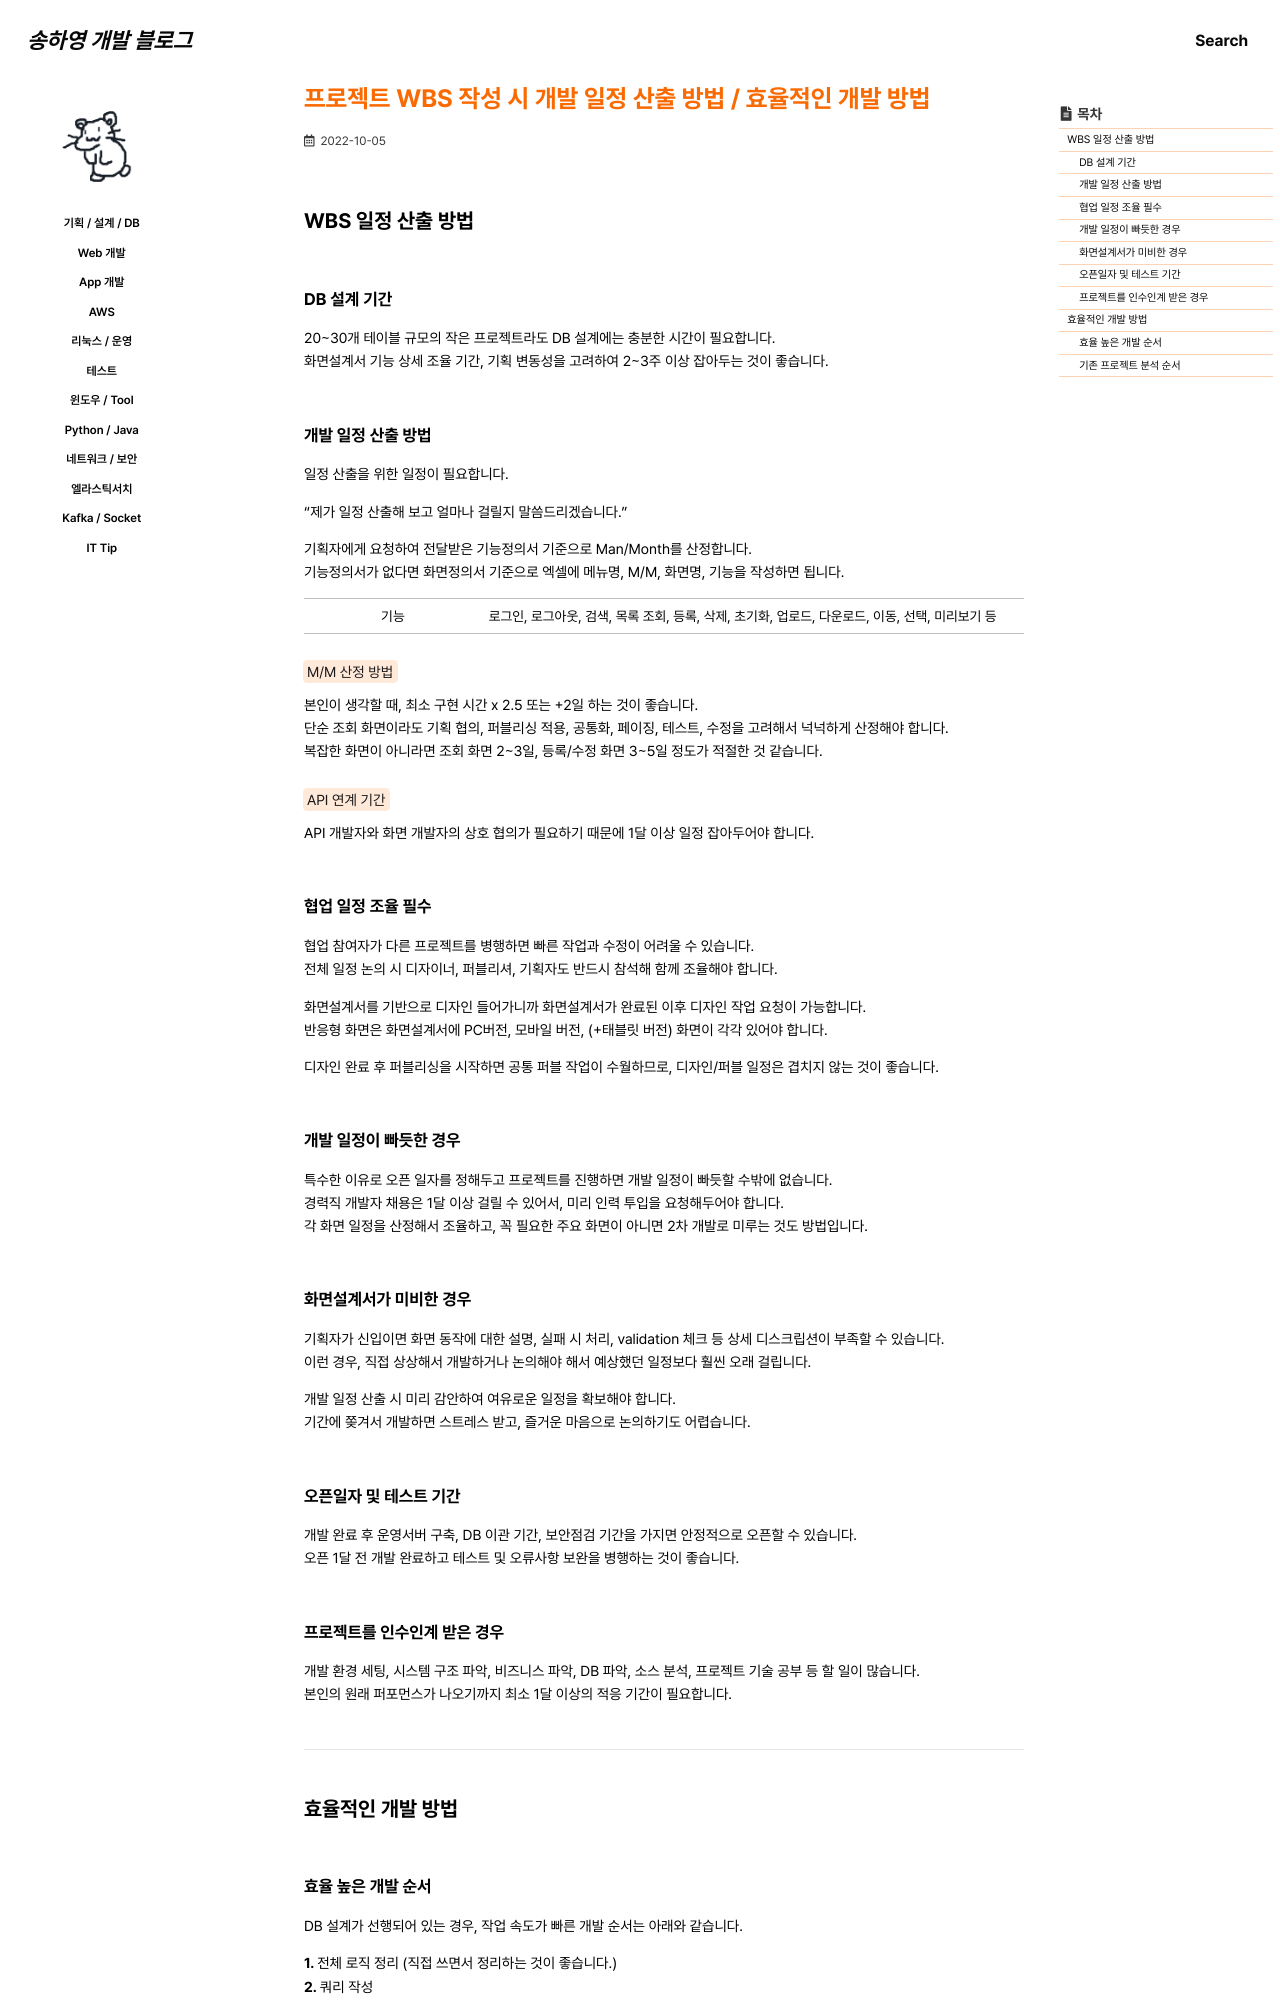

repository: 0songha0/0songha0.github.io · page: plan-design-db/2022-10-05-1.html · generator: jekyll

---
title: "프로젝트 WBS 작성 시 개발 일정 산출 방법 / 효율적인 개발 방법"
excerpt: ""

categories:
  - plan-design-db
tags:
  - []

permalink: /plan-design-db/2022-10-05-1

toc: true
toc_sticky: true
 
date: 2022-10-05
last_modified_at: 2022-10-05
---

## WBS 일정 산출 방법

### DB 설계 기간
20~30개 테이블 규모의 작은 프로젝트라도 DB 설계에는 충분한 시간이 필요합니다.  
화면설계서 기능 상세 조율 기간, 기획 변동성을 고려하여 2~3주 이상 잡아두는 것이 좋습니다.

### 개발 일정 산출 방법
일정 산출을 위한 일정이 필요합니다.

"제가 일정 산출해 보고 얼마나 걸릴지 말씀드리겠습니다."

기획자에게 요청하여 전달받은 기능정의서 기준으로 Man/Month를 산정합니다.  
기능정의서가 없다면 화면정의서 기준으로 엑셀에 메뉴명, M/M, 화면명, 기능을 작성하면 됩니다.
<table class="table_2_left">
  <tbody>
    <tr>
      <td>기능</td>
      <td>로그인, 로그아웃, 검색, 목록 조회, 등록, 삭제, 초기화, 업로드, 다운로드, 이동, 선택, 미리보기 등</td>
    </tr>
  </tbody>
</table>

<mark>M/M 산정 방법</mark>  
본인이 생각할 때, 최소 구현 시간 x 2.5 또는 +2일 하는 것이 좋습니다.  
단순 조회 화면이라도 기획 협의, 퍼블리싱 적용, 공통화, 페이징, 테스트, 수정을 고려해서 넉넉하게 산정해야 합니다.  
복잡한 화면이 아니라면 조회 화면 2~3일, 등록/수정 화면 3~5일 정도가 적절한 것 같습니다.

<mark>API 연계 기간</mark>  
API 개발자와 화면 개발자의 상호 협의가 필요하기 때문에 1달 이상 일정 잡아두어야 합니다.

### 협업 일정 조율 필수
협업 참여자가 다른 프로젝트를 병행하면 빠른 작업과 수정이 어려울 수 있습니다.  
전체 일정 논의 시 디자이너, 퍼블리셔, 기획자도 반드시 참석해 함께 조율해야 합니다.

화면설계서를 기반으로 디자인 들어가니까 화면설계서가 완료된 이후 디자인 작업 요청이 가능합니다.  
반응형 화면은 화면설계서에 PC버전, 모바일 버전, (+태블릿 버전) 화면이 각각 있어야 합니다.

디자인 완료 후 퍼블리싱을 시작하면 공통 퍼블 작업이 수월하므로, 디자인/퍼블 일정은 겹치지 않는 것이 좋습니다.

### 개발 일정이 빠듯한 경우
특수한 이유로 오픈 일자를 정해두고 프로젝트를 진행하면 개발 일정이 빠듯할 수밖에 없습니다.  
경력직 개발자 채용은 1달 이상 걸릴 수 있어서, 미리 인력 투입을 요청해두어야 합니다.  
각 화면 일정을 산정해서 조율하고, 꼭 필요한 주요 화면이 아니면 2차 개발로 미루는 것도 방법입니다.
